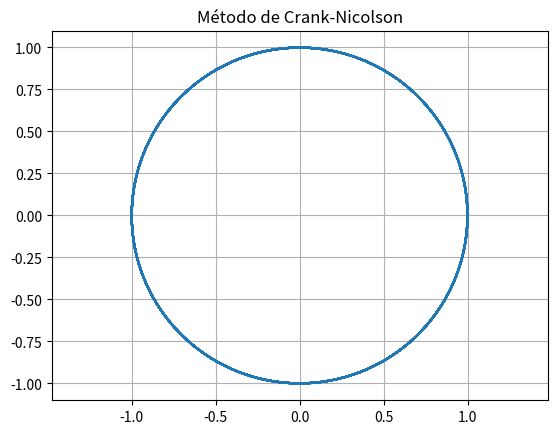

This figure's Python source:
import matplotlib.pyplot as plt
from numpy import array, zeros

def F(U):
    return array([U[1], -U[0]])

N = 1000
dt = 0.1
Nv = 2
U = zeros((N+1, Nv))
U[0, :] = array([1, 0])

for n in range(0, N):
    # Predicción inicial (Euler)
    U_next = U[n, :] + dt * F(U[n, :])
    
    # Iteración de punto fijo para el paso implícito
    for _ in range(10):
        U_next = U[n, :] + (dt / 2) * (F(U[n, :]) + F(U_next))
        
    U[n+1, :] = U_next

plt.plot(U[:, 0], U[:, 1])
plt.title("Método de Crank-Nicolson")
plt.axis('equal')
plt.grid(True)
plt.show()
